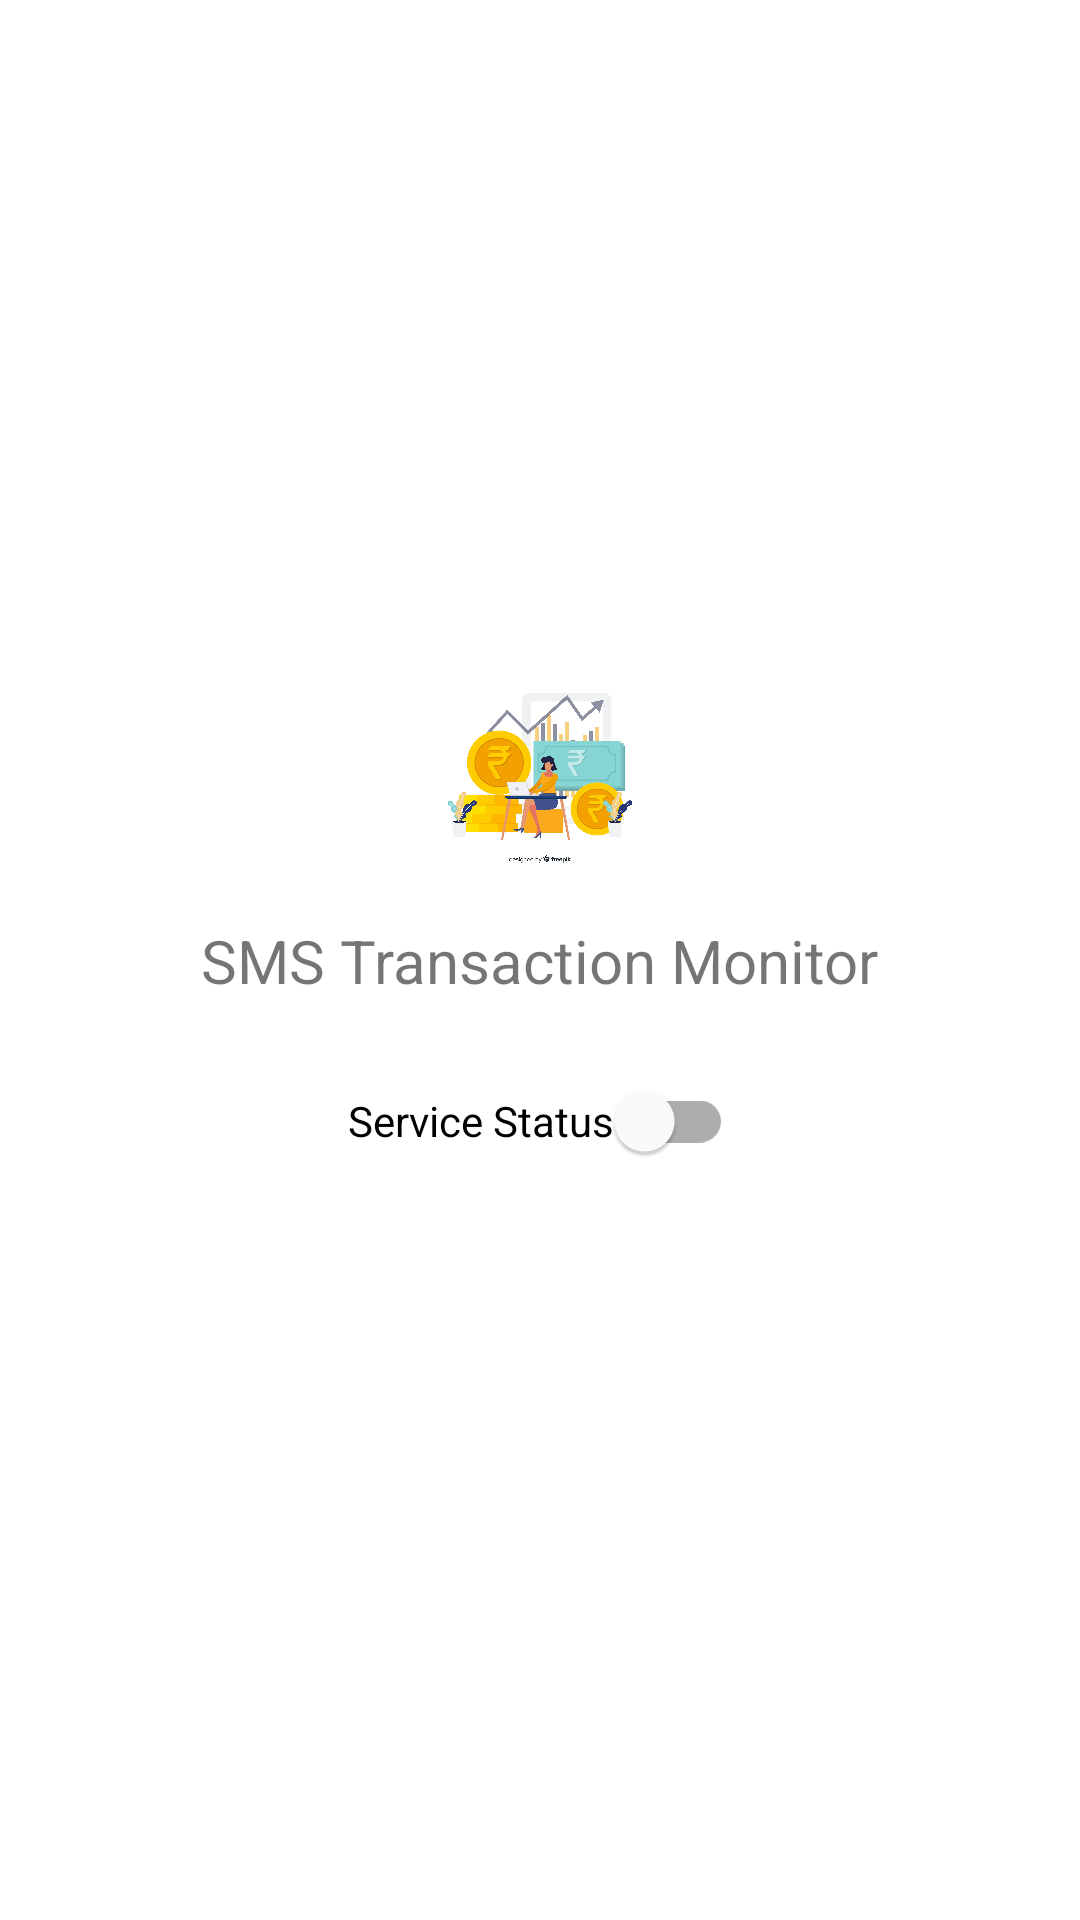

Here is an Android app screen rendered from its layout file. Give the layout XML and the strings, colors and styles it references.
<!-- AndroidManifest.xml: application theme Theme.SmartFianaceTracker -->
<!-- res/layout/activity_main.xml -->
<?xml version="1.0" encoding="utf-8"?>
<androidx.constraintlayout.widget.ConstraintLayout xmlns:android="http://schemas.android.com/apk/res/android"
    xmlns:app="http://schemas.android.com/apk/res-auto"
    android:layout_width="match_parent"
    android:layout_height="match_parent">

    <ImageView
        android:id="@+id/logoImage"
        android:layout_width="72dp"
        android:layout_height="72dp"
        android:src="@drawable/finance_logo"
        android:layout_marginBottom="16dp"
        android:contentDescription="@string/app_logo"
        app:layout_constraintBottom_toTopOf="@id/textView"
        app:layout_constraintLeft_toLeftOf="parent"
        app:layout_constraintRight_toRightOf="parent" />

    <TextView
        android:id="@+id/textView"
        android:layout_width="wrap_content"
        android:layout_height="wrap_content"
        android:text="SMS Transaction Monitor"
        android:textSize="20sp"
        app:layout_constraintBottom_toBottomOf="parent"
        app:layout_constraintLeft_toLeftOf="parent"
        app:layout_constraintRight_toRightOf="parent"
        app:layout_constraintTop_toTopOf="parent" />

    <com.google.android.material.switchmaterial.SwitchMaterial
        android:id="@+id/serviceSwitch"
        android:layout_width="wrap_content"
        android:layout_height="wrap_content"
        android:layout_marginTop="16dp"
        android:text="Service Status"
        app:layout_constraintLeft_toLeftOf="parent"
        app:layout_constraintRight_toRightOf="parent"
        app:layout_constraintTop_toBottomOf="@id/textView" />

</androidx.constraintlayout.widget.ConstraintLayout>
<!-- resources referenced by this layout -->
<resources>
  <!-- drawable finance_logo: png bitmap (drawable, 139662 bytes) -->
  <style name="Theme.SmartFianaceTracker" parent="Theme.MaterialComponents.DayNight.DarkActionBar">
          
          <item name="colorPrimary">@color/purple_500</item>
          <item name="colorPrimaryVariant">@color/purple_700</item>
          <item name="colorOnPrimary">@color/white</item>
          
          <item name="colorSecondary">@color/teal_200</item>
          <item name="colorSecondaryVariant">@color/teal_700</item>
          <item name="colorOnSecondary">@color/black</item>
          
          <item name="android:statusBarColor">?attr/colorPrimaryVariant</item>
          
      </style>
  <color name="purple_500">#FF6200EE</color>
  <color name="purple_700">#FF3700B3</color>
  <color name="white">#FFFFFF</color>
  <color name="teal_200">#FF03DAC5</color>
  <color name="teal_700">#FF018786</color>
  <color name="black">#000000</color>
</resources>
